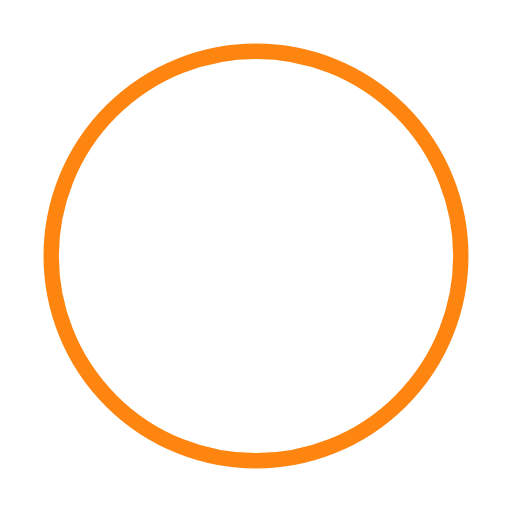
t = 0.00 s
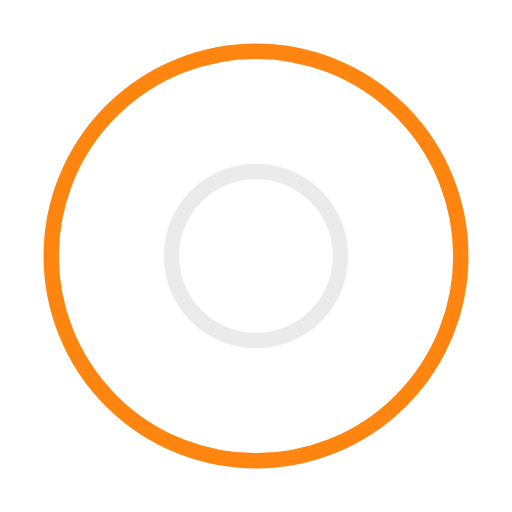
t = 0.50 s
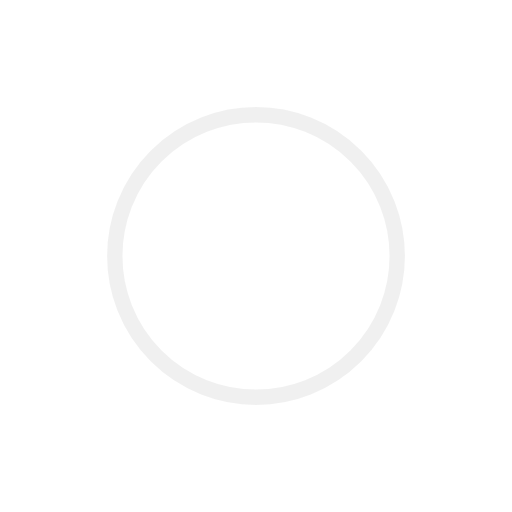
t = 1.00 s
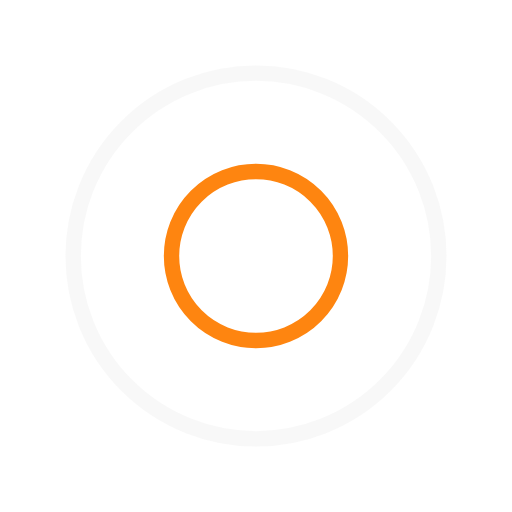
t = 1.50 s
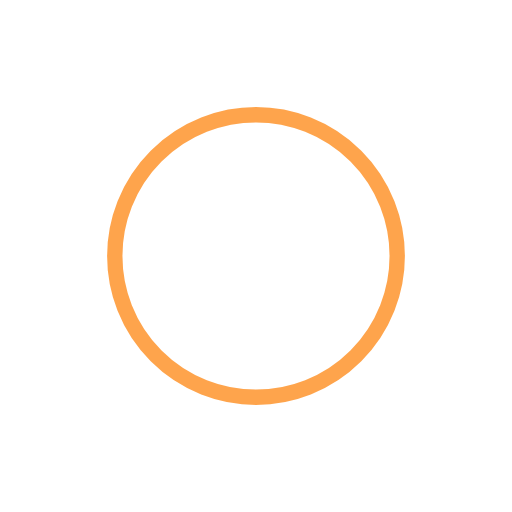
t = 2.00 s
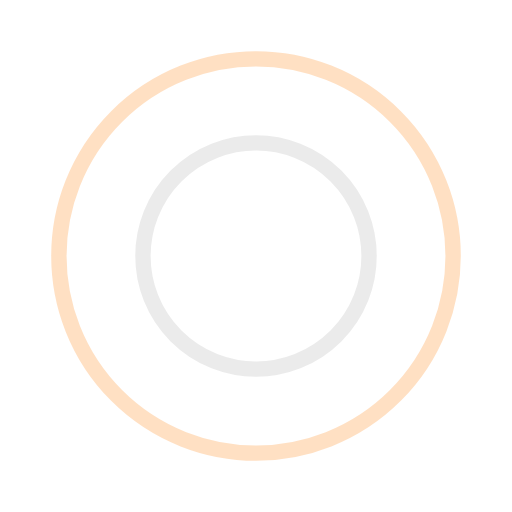
t = 2.67 s

The animated SVG that drew these frames (rendered in a browser with its animation timeline set to each time). Animation: 4 SMIL elements (animate=4); one cycle of 3.00 s, repeats indefinitely.

<?xml version="1.0" encoding="utf-8"?><svg width='80px' height='80px' xmlns="http://www.w3.org/2000/svg" viewBox="0 0 100 100" preserveAspectRatio="xMidYMid" class="uil-ripple"><rect x="0" y="0" width="100" height="100" fill="none" class="bk"></rect><g> <animate attributeName="opacity" dur="2s" repeatCount="indefinite" begin="0s" keyTimes="0;0.33;1" values="1;1;0"></animate><circle cx="50" cy="50" r="40" stroke="#ebebeb" fill="none" stroke-width="3" stroke-linecap="round"><animate attributeName="r" dur="2s" repeatCount="indefinite" begin="0s" keyTimes="0;0.33;1" values="0;22;44"></animate></circle></g><g><animate attributeName="opacity" dur="2s" repeatCount="indefinite" begin="1s" keyTimes="0;0.33;1" values="1;1;0"></animate><circle cx="50" cy="50" r="40" stroke="#fe8510" fill="none" stroke-width="3" stroke-linecap="round"><animate attributeName="r" dur="2s" repeatCount="indefinite" begin="1s" keyTimes="0;0.33;1" values="0;22;44"></animate></circle></g></svg>
